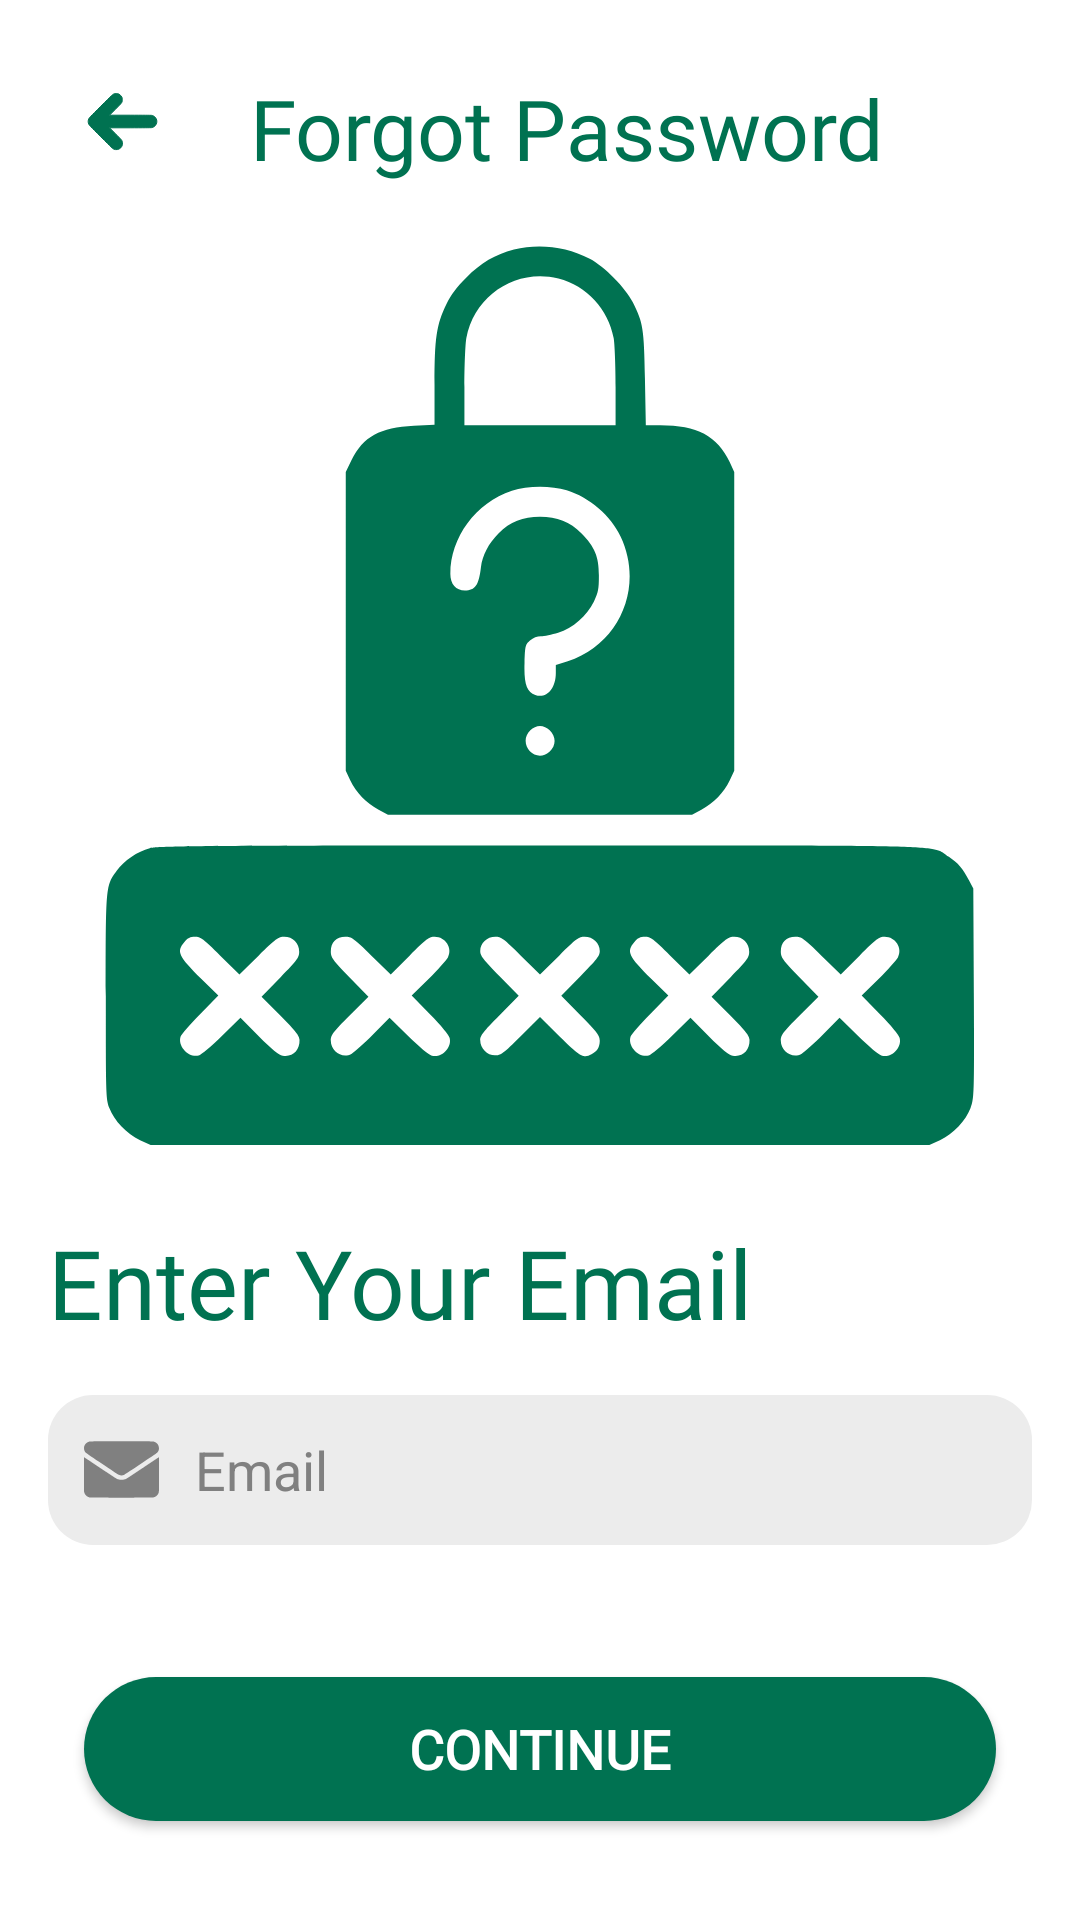

The Android layout XML behind this screen, and the referenced resources:
<!-- AndroidManifest.xml: application theme Theme.Bahceden -->
<!-- res/layout/activity_forgot_password.xml -->
<?xml version="1.0" encoding="utf-8"?>
<androidx.constraintlayout.widget.ConstraintLayout xmlns:android="http://schemas.android.com/apk/res/android"
    xmlns:app="http://schemas.android.com/apk/res-auto"
    xmlns:tools="http://schemas.android.com/tools"
    android:layout_width="match_parent"
    android:layout_height="match_parent"
    tools:context=".activities.ForgotPasswordActivity">

    <androidx.appcompat.widget.AppCompatButton
        android:id="@+id/forgetPasswordBackButton"
        style="@style/Widget.AppCompat.Button.Borderless"
        android:layout_width="50dp"
        android:layout_height="50dp"
        android:layout_margin="16dp"
        android:layout_marginStart="16dp"
        android:layout_marginTop="16dp"
        android:backgroundTint="@color/white"
        android:drawableTop="@drawable/ic_back"
        android:paddingTop="12dp"
        app:layout_constraintStart_toStartOf="parent"
        app:layout_constraintTop_toTopOf="parent"
        app:tint="@color/bahceden_green" />

    <TextView
        android:layout_width="wrap_content"
        android:layout_height="wrap_content"
        android:layout_margin="8dp"
        android:fontFamily="@font/nexa_heavy"
        android:text="Forgot Password"
        android:textColor="@color/bahceden_green"
        android:textSize="28sp"
        app:layout_constraintBottom_toBottomOf="@id/forgetPasswordBackButton"
        app:layout_constraintEnd_toEndOf="parent"
        app:layout_constraintHorizontal_bias="0.139"
        app:layout_constraintStart_toEndOf="@id/forgetPasswordBackButton"
        app:layout_constraintTop_toTopOf="@id/forgetPasswordBackButton"
        app:layout_constraintVertical_bias="0.0" />

    <androidx.appcompat.widget.AppCompatImageView
        android:id="@+id/forgotPasswordLockImage"
        android:layout_width="0dp"
        android:layout_height="300dp"
        android:layout_marginTop="16dp"
        android:src="@drawable/ic_password"
        app:layout_constraintEnd_toEndOf="parent"
        app:layout_constraintStart_toStartOf="parent"
        app:layout_constraintTop_toBottomOf="@id/forgetPasswordBackButton" />

    <androidx.constraintlayout.widget.ConstraintLayout
        android:id="@+id/enterEmailHolder"
        android:layout_width="match_parent"
        android:layout_height="wrap_content"
        android:layout_marginTop="8dp"
        app:layout_constraintTop_toBottomOf="@id/forgotPasswordLockImage">

        <TextView
            android:id="@+id/forgetPasswordText"
            android:layout_width="match_parent"
            android:layout_height="wrap_content"
            android:layout_marginLeft="16dp"
            android:layout_marginTop="16dp"
            android:fontFamily="@font/nexa_heavy"
            android:text="Enter Your Email"
            android:textColor="@color/bahceden_green"
            android:textSize="32dp"
            app:layout_constraintEnd_toEndOf="parent"
            app:layout_constraintStart_toStartOf="parent"
            app:layout_constraintTop_toTopOf="parent" />

        <com.google.android.material.textfield.TextInputEditText
            android:id="@+id/forgetPasswordEmail"
            android:layout_width="match_parent"
            android:layout_height="50dp"
            android:layout_margin="16dp"
            android:background="@drawable/edit_text_background"
            android:drawableStart="@drawable/ic_email"
            android:drawablePadding="12dp"
            android:drawableTint="@color/darkGray"
            android:hint="@string/email"
            android:inputType="textEmailAddress"
            android:padding="12dp"
            android:textColorHint="@color/darkGray"
            app:layout_constraintEnd_toEndOf="parent"
            app:layout_constraintStart_toStartOf="parent"
            app:layout_constraintTop_toBottomOf="@id/forgetPasswordText"
            app:layout_constraintBottom_toBottomOf="parent"/>

    </androidx.constraintlayout.widget.ConstraintLayout>


    <androidx.appcompat.widget.AppCompatButton
        android:id="@+id/forgotPasswordContinueButton"
        android:layout_width="match_parent"
        android:layout_height="wrap_content"
        android:layout_margin="28dp"
        android:layout_marginBottom="24dp"
        android:background="@drawable/long_button_background"
        android:backgroundTint="@color/bahceden_green"
        android:fontFamily="@font/nexa_heavy"
        android:text="CONTINUE"
        android:textColor="@color/white"
        android:textSize="18dp"
        android:textStyle="bold"
        app:layout_constraintTop_toBottomOf="@id/enterEmailHolder"
        app:layout_constraintStart_toStartOf="parent"
        app:layout_constraintEnd_toEndOf="parent"/>


</androidx.constraintlayout.widget.ConstraintLayout>
<!-- resources referenced by this layout -->
<resources>
  <color name="bahceden_green">#007251</color>
  <color name="darkGray">#808080</color>
  <color name="white">#FFFFFFFF</color>
  <!-- drawable edit_text_background (drawable) -->
  <?xml version="1.0" encoding="utf-8"?>
  <selector xmlns:android="http://schemas.android.com/apk/res/android">
      <item>
          <shape android:shape="rectangle">
              <solid android:color="@color/gray" />
              <corners android:radius="15dp" />
          </shape>
      </item>
  </selector>
  <!-- drawable ic_back (drawable) -->
  <vector xmlns:android="http://schemas.android.com/apk/res/android"
      android:width="25dp"
      android:height="25dp"
      android:viewportWidth="512"
      android:viewportHeight="512">
    <path
        android:pathData="M200.5,66.3c-10.5,3.5 -12.1,5 -92.2,85 -74,74 -79.4,79.6 -82.3,85.8 -6,12.9 -6,24.9 0,37.8 2.9,6.2 8.3,11.8 82.8,86.3 73.9,73.9 80.2,79.9 86.2,82.7 16.9,7.9 36.1,4.7 48.9,-8 12.5,-12.6 15.8,-31.4 8.4,-48.3 -2.4,-5.5 -6.7,-10.2 -43.7,-47.4l-41,-41.2 140.4,-0c85.4,-0 142.8,-0.4 146.4,-1 18.4,-3 32.7,-17.4 35.7,-35.9 3.6,-22.4 -12.7,-44.4 -35.7,-48.1 -3.6,-0.6 -61,-1 -146.4,-1l-140.4,-0 40.5,-40.8c48,-48.2 46.4,-46 46.4,-65.2 0,-11.1 -0.1,-11.8 -3.4,-18.2 -4.1,-8.3 -12.9,-16.9 -20.8,-20.5 -4.8,-2.2 -7.6,-2.7 -15.8,-3 -6.4,-0.2 -11.4,0.2 -14,1z"
        android:fillColor="@color/bahceden_green"
        android:strokeColor="@color/bahceden_green"/>
  </vector>
  <!-- drawable ic_email (drawable) -->
  <vector xmlns:android="http://schemas.android.com/apk/res/android"
      android:width="25dp"
      android:height="25dp"
      android:viewportWidth="512"
      android:viewportHeight="512">
    <path
        android:pathData="M36.6,65.6c-25.5,6.2 -41.5,32.2 -35.1,56.9 2,7.5 5.7,14.3 10.7,19.5 4.5,4.6 217.5,147.1 225.3,150.6 11.9,5.4 26,5.2 38.2,-0.5 9.5,-4.5 218.2,-144.2 223.5,-149.6 24.9,-25.4 11.3,-68.6 -24.3,-77 -9.4,-2.2 -429.1,-2.1 -438.3,0.1z"
        android:fillColor="@color/bahceden_green"
        android:strokeColor="#00000000"/>
    <path
        android:pathData="M0,288.4c0,81 0.3,118.1 1.1,121.8 3.7,17.6 17.9,32 36,36.3 9.4,2.2 426.7,2.2 437.2,-0 18.2,-3.8 32.9,-18.4 36.6,-36.3 1.3,-6.1 1.6,-238.6 0.3,-238 -0.4,0.1 -48.7,32.3 -107.4,71.5 -58.7,39.2 -109.9,72.9 -113.9,74.8 -11,5.6 -20.4,7.7 -33.9,7.7 -13.5,-0 -22.9,-2.1 -33.9,-7.7 -4,-1.9 -55.2,-35.6 -113.9,-74.8 -58.7,-39.2 -107,-71.4 -107.4,-71.5 -0.5,-0.2 -0.8,52.1 -0.8,116.2z"
        android:fillColor="@color/bahceden_green"
        android:strokeColor="#00000000"/>
  </vector>
  <!-- drawable ic_password: vector/xml drawable (drawable, 4082 chars, omitted) -->
  <!-- drawable long_button_background (drawable) -->
  <?xml version="1.0" encoding="utf-8"?>
  <selector xmlns:android="http://schemas.android.com/apk/res/android">
      <item>
          <shape android:shape="rectangle">
              <solid android:color="@color/darkGray"/>
              <corners android:radius="25dp" />
          </shape>
      </item>
  </selector>
  <string name="email">Email</string>
  <style name="Theme.Bahceden" parent="Theme.MaterialComponents.Light.NoActionBar">
          
          <item name="colorPrimary">@color/purple_500</item>
          <item name="colorPrimaryVariant">@color/purple_700</item>
          <item name="colorOnPrimary">@color/white</item>
          
          <item name="colorSecondary">@color/teal_200</item>
          <item name="colorSecondaryVariant">@color/teal_700</item>
          <item name="colorOnSecondary">@color/black</item>
          
          <item name="android:statusBarColor">?attr/colorPrimaryVariant</item>
          
      </style>
  <color name="gray">#ECECEC</color>
  <color name="purple_500">#FF6200EE</color>
  <color name="purple_700">#FF3700B3</color>
  <color name="teal_200">#FF03DAC5</color>
  <color name="teal_700">#FF018786</color>
  <color name="black">#FF000000</color>
</resources>
